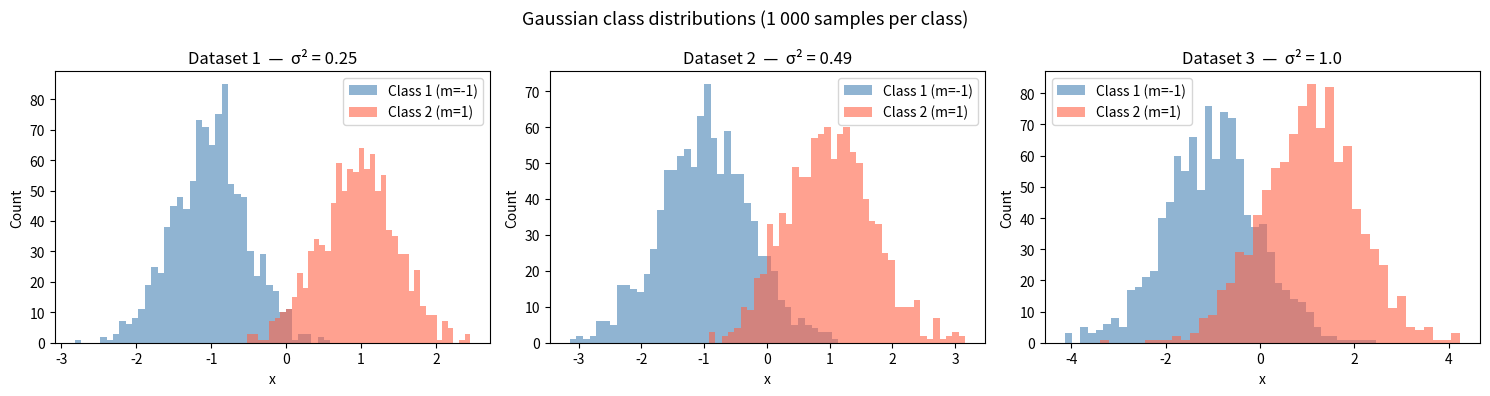

Write Python code to recreate this figure.
import os
import numpy as np
import matplotlib.pyplot as plt

# Parameters
m1, m2 = -1, 1
n_samples = 1000  # per class
variances = {1: 0.25, 2: 0.49, 3: 1.00}

rng = np.random.default_rng(seed=42)

os.makedirs("datasets", exist_ok=True)

fig, axes = plt.subplots(1, 3, figsize=(15, 4))

for i, sigma2 in variances.items():
    sigma = np.sqrt(sigma2)

    class1 = rng.normal(loc=m1, scale=sigma, size=n_samples)
    class2 = rng.normal(loc=m2, scale=sigma, size=n_samples)

    # Stack: columns are [sample, label]; label 0 = class 1, label 1 = class 2
    data = np.column_stack([
        np.concatenate([class1, class2]),
        np.concatenate([np.zeros(n_samples), np.ones(n_samples)])
    ])

    filename = os.path.join("datasets", f"dataset_{i}_sigma2_{str(sigma2).replace('.', '')}.npy")
    np.save(filename, data)
    print(f"Dataset {i} (σ² = {sigma2}): saved as '{filename}' — shape: {data.shape}")

    # Plot
    ax = axes[i - 1]
    ax.hist(class1, bins=40, alpha=0.6, color="steelblue", label=f"Class 1 (m={m1})")
    ax.hist(class2, bins=40, alpha=0.6, color="tomato",    label=f"Class 2 (m={m2})")
    ax.set_title(f"Dataset {i}  —  σ² = {sigma2}")
    ax.set_xlabel("x")
    ax.set_ylabel("Count")
    ax.legend()

plt.suptitle("Gaussian class distributions (1 000 samples per class)", fontsize=13)
plt.tight_layout()
plt.savefig("datasets/distributions.png", dpi=150)
plt.show()
print("Plot saved to datasets/distributions.png")
